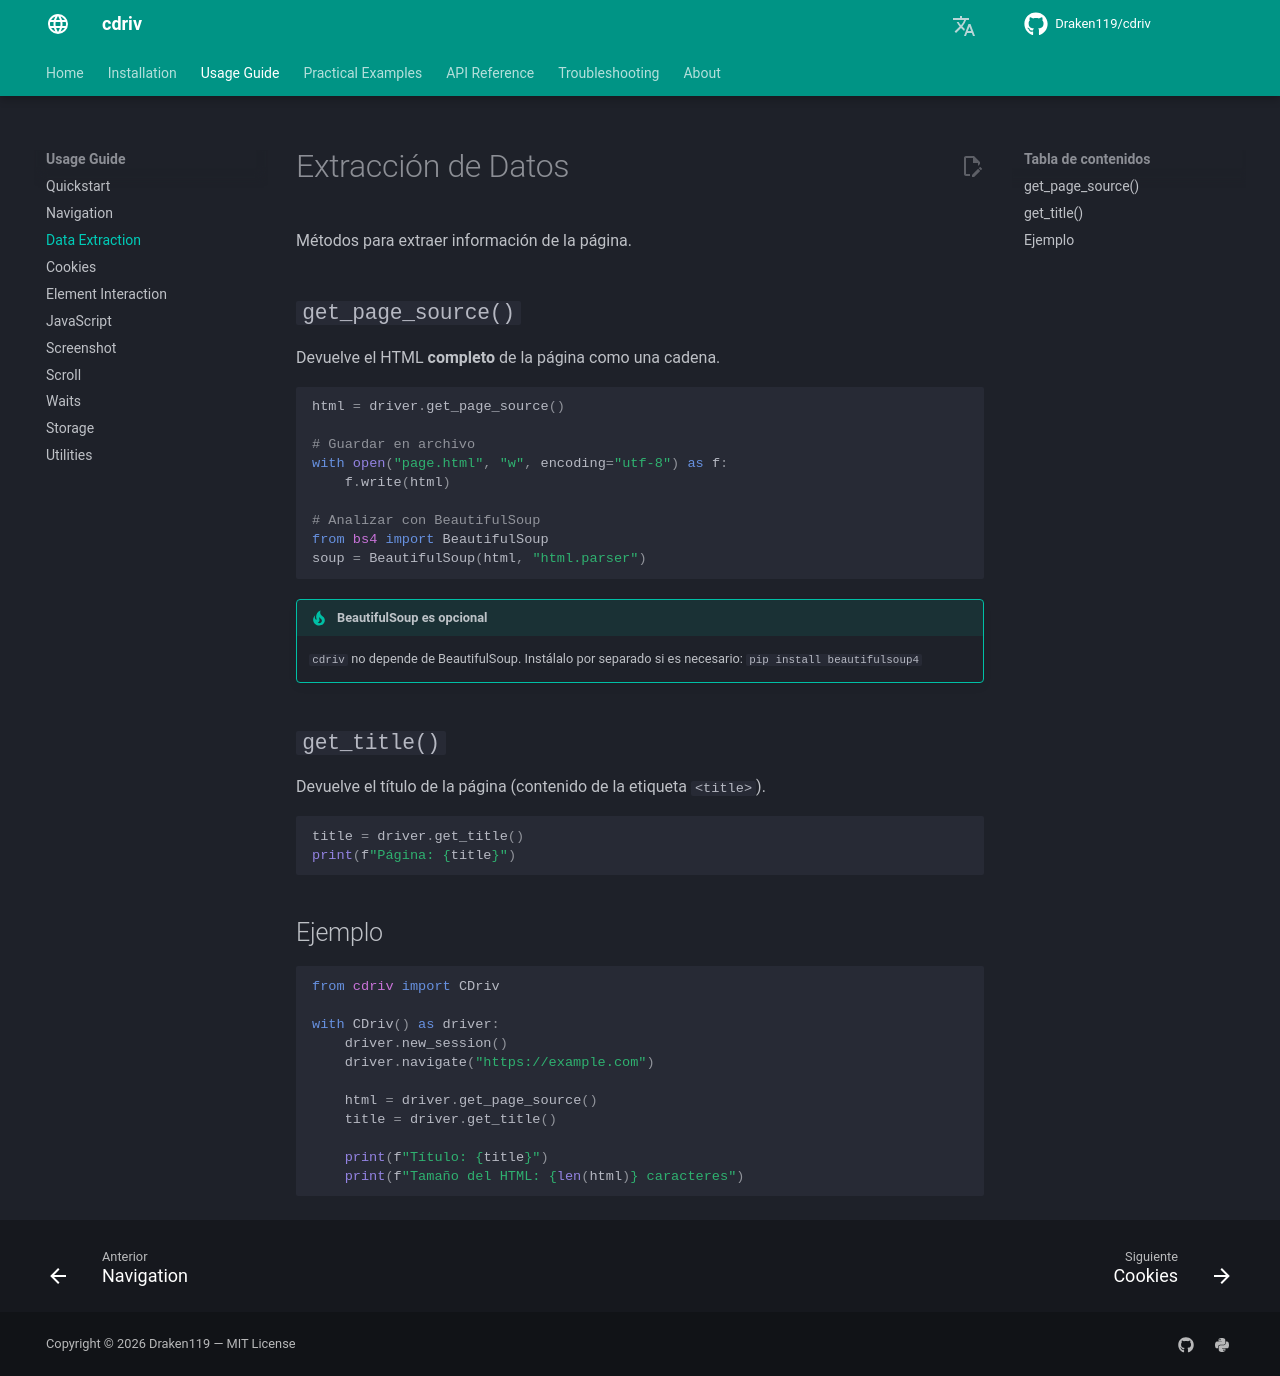

repository: Draken119/cdriv · page: es/usage/extraction/index.html · generator: mkdocs

# Extracción de Datos

Métodos para extraer información de la página.

## `get_page_source()`

Devuelve el HTML **completo** de la página como una cadena.

```python
html = driver.get_page_source()

# Guardar en archivo
with open("page.html", "w", encoding="utf-8") as f:
    f.write(html)

# Analizar con BeautifulSoup
from bs4 import BeautifulSoup
soup = BeautifulSoup(html, "html.parser")
```

!!! tip "BeautifulSoup es opcional"
    `cdriv` no depende de BeautifulSoup. Instálalo por separado si es necesario:
    `pip install beautifulsoup4`

## `get_title()`

Devuelve el título de la página (contenido de la etiqueta `<title>`).

```python
title = driver.get_title()
print(f"Página: {title}")
```

## Ejemplo

```python
from cdriv import CDriv

with CDriv() as driver:
    driver.new_session()
    driver.navigate("https://example.com")

    html = driver.get_page_source()
    title = driver.get_title()

    print(f"Título: {title}")
    print(f"Tamaño del HTML: {len(html)} caracteres")
```
